The GitHub repository Gyerzix/medai contains a labelled image folder "normalized_fracture_dataset" with 2 categories: fracture, normal. Examples follow, each with its label.

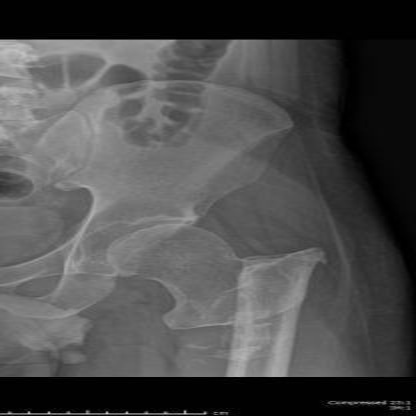
Label: fracture

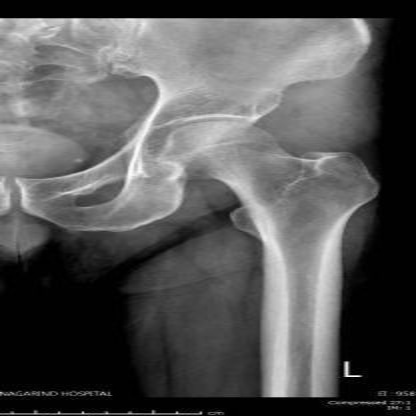
Label: normal

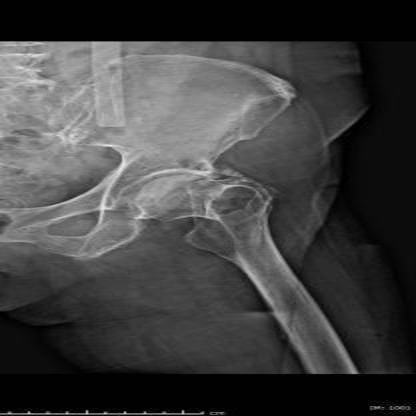
Label: fracture

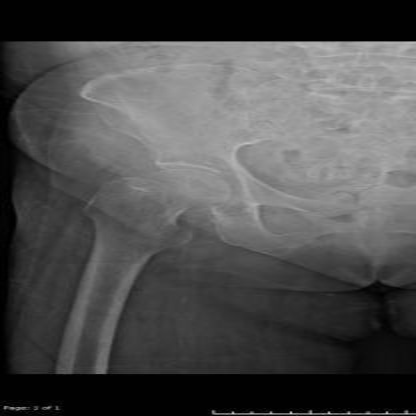
Label: normal

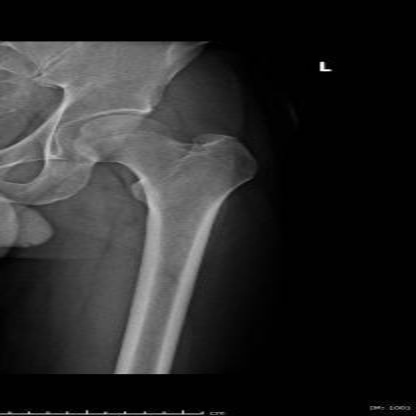
Label: normal

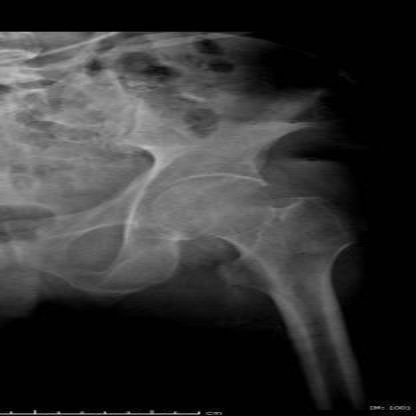
Label: normal
